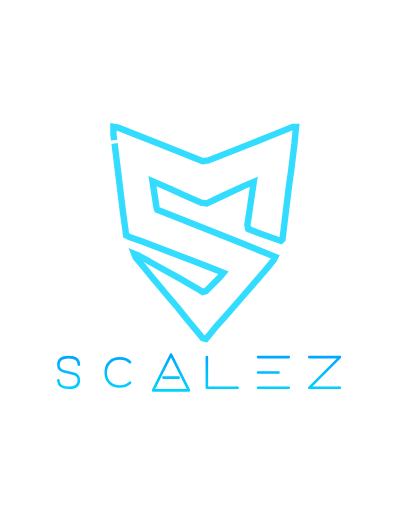
t = 0.00 s
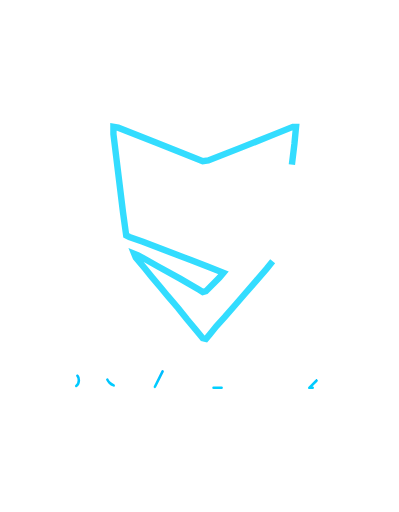
t = 1.25 s
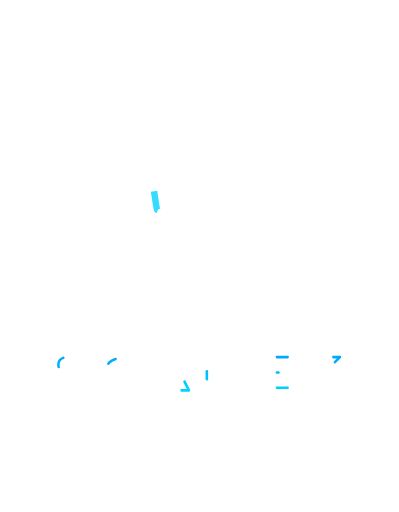
t = 2.75 s
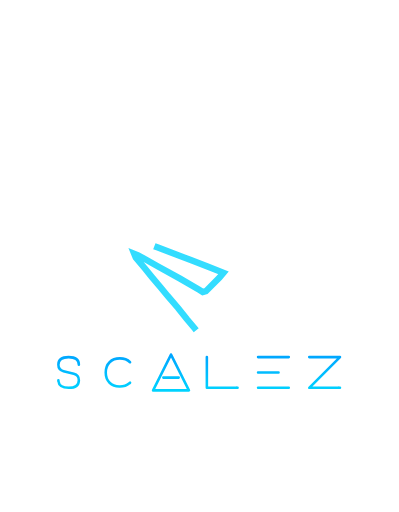
t = 4.00 s
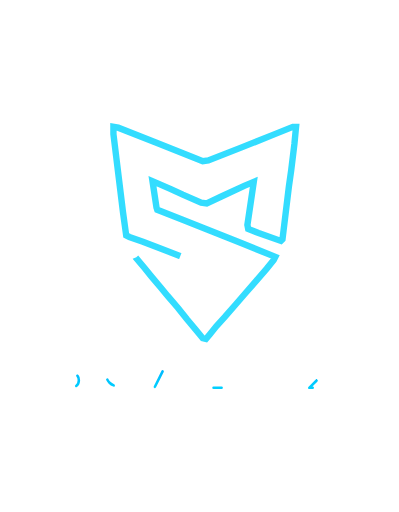
t = 5.25 s
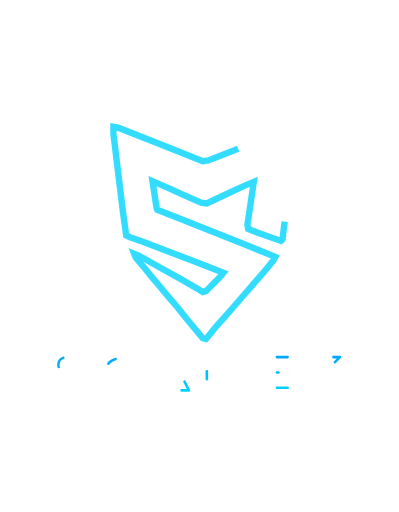
t = 6.75 s

The animated SVG that drew these frames (rendered in a browser with its animation timeline set to each time). Animation: 1 SMIL element (animateTransform=1), 2 CSS @keyframes rules; one cycle of 8.00 s, repeats indefinitely.

<svg xmlns="http://www.w3.org/2000/svg" viewBox="0 0 623 800" width="300" height="400">
  <defs>
    <!-- Blue gradient for the logo and letters -->
    <linearGradient id="blue-gradient" gradientUnits="userSpaceOnUse" y2="2" x2="0" y1="62" x1="0">
      <stop stop-color="#00D4FF" stop-opacity="1" />
      <stop stop-color="#00A3FF" stop-opacity="1" offset="1" />
    </linearGradient>
    
    <!-- Spinning gradient for the logo background -->
    <linearGradient id="blue-spin" gradientUnits="userSpaceOnUse" y2="0" x2="0" y1="64" x1="0">
      <stop stop-color="#00D4FF" stop-opacity="1" />
      <stop stop-color="#00A3FF" stop-opacity="1" offset="1" />
      <animateTransform 
        repeatCount="indefinite" 
        keySplines=".42,0,.58,1;.42,0,.58,1;.42,0,.58,1;.42,0,.58,1;.42,0,.58,1;.42,0,.58,1;.42,0,.58,1;.42,0,.58,1" 
        keyTimes="0; 0.125; 0.25; 0.375; 0.5; 0.625; 0.75; 0.875; 1" 
        dur="8s" 
        values="0 32 32;-270 32 32;-270 32 32;-540 32 32;-540 32 32;-810 32 32;-810 32 32;-1080 32 32;-1080 32 32" 
        type="rotate" 
        attributeName="gradientTransform" 
      />
    </linearGradient>
    
    <!-- CSS Animations as SVG animations -->
    <style type="text/css">
      @keyframes dashArray {
        0% { stroke-dasharray: 0 1 359 0; }
        50% { stroke-dasharray: 0 359 1 0; }
        100% { stroke-dasharray: 359 1 0 0; }
      }
      
      @keyframes dashOffset {
        0% { stroke-dashoffset: 365; }
        100% { stroke-dashoffset: 5; }
      }
      
      .logo-animation {
        animation: dashArray 6s ease-in-out infinite, dashOffset 6s linear infinite;
      }
      
      .letter-animation {
        animation: dashArray 2s ease-in-out infinite, dashOffset 2s linear infinite;
      }
    </style>
  </defs>
  
  <!-- Main container group -->
  <g transform="translate(50, 50)">
    <!-- SCALEZ Logo Background - Centered properly -->
    <path 
      d="M152.012 148.274L159.488 149.52L219.296 173.194L279.104 196.868L291.564 201.852L300.286 200.606L351.372 180.67L401.212 160.734L432.362 148.274H437.346L434.854 174.44L429.87 215.558L426.132 241.724L416.164 323.96L413.672 326.452L378.784 313.992L362.586 307.762L361.34 301.532L371.308 234.248L356.356 240.478L321.468 256.676L297.794 267.89L289.072 266.644L260.414 254.184L241.724 245.462L213.066 233.002L219.296 274.12L220.542 277.858L259.168 292.81L296.548 307.762L352.618 330.19L404.95 351.372L402.458 356.356L391.244 370.062L375.046 388.752L358.848 407.442L342.65 426.132L326.452 444.822L312.746 459.774L302.778 472.234L296.548 479.71L291.564 478.464L280.35 464.758L266.644 448.56L252.938 431.116L236.74 412.426L225.526 398.72L211.82 382.522L200.606 368.816L186.9 352.618L184.408 346.388L190.638 348.88L221.788 366.324L255.43 385.014L285.334 402.458L291.564 406.196L296.548 404.95L317.73 383.768L323.96 376.292L299.04 366.324L272.874 356.356L220.542 336.42L198.114 327.698L176.932 320.222L171.948 317.73L166.964 281.596L152.012 159.488V148.274Z" 
      fill="none"
      stroke="url(#blue-gradient)"
      stroke-width="10"
      opacity="0.8"
      class="logo-animation"
      pathLength="360"
      transform="translate(-25, 0)"
    />
    
    <!-- SCALEZ Letters Group - Clean outlines only -->
    <g transform="translate(25, 500)">
      <!-- S -->
      <path 
        fill="none"
        stroke-linejoin="round" 
        stroke-linecap="round" 
        stroke-width="4" 
        stroke="url(#blue-gradient)" 
        d="M 48 20 Q 48 8, 32 8 Q 16 8, 16 20 Q 16 28, 24 30 Q 32 32, 40 34 Q 48 36, 48 44 Q 48 56, 32 56 Q 16 56, 16 44" 
        class="letter-animation"
        pathLength="360" 
        transform="translate(0, 0)"
      />
      
      <!-- C -->
      <path 
        fill="none"
        stroke-linejoin="round" 
        stroke-linecap="round" 
        stroke-width="4" 
        stroke="url(#blue-gradient)" 
        d="M 48 16 C 40 8, 24 8, 16 16 C 8 24, 8 40, 16 48 C 24 56, 40 56, 48 48" 
        class="letter-animation"
        pathLength="360" 
        transform="translate(80, 0)"
      />
      
      <!-- A -->
      <path 
        fill="none"
        stroke-linejoin="round" 
        stroke-linecap="round" 
        stroke-width="4" 
        stroke="url(#blue-gradient)" 
        d="M 32 4 L 60 60 H 4 Z M 20 40 H 44" 
        class="letter-animation"
        pathLength="360" 
        transform="translate(160, 0)"
      />
      
      <!-- L -->
      <path 
        fill="none"
        stroke-linejoin="round" 
        stroke-linecap="round" 
        stroke-width="4" 
        stroke="url(#blue-gradient)" 
        d="M 8 8 V 56 H 56" 
        class="letter-animation"
        pathLength="360" 
        transform="translate(240, 0)"
      />
      
      <!-- E -->
      <path 
        fill="none"
        stroke-linejoin="round" 
        stroke-linecap="round" 
        stroke-width="4" 
        stroke="url(#blue-gradient)" 
        d="M 8 8 H 56 M 8 32 H 40 M 8 56 H 56" 
        class="letter-animation"
        pathLength="360" 
        transform="translate(320, 0)"
      />
      
      <!-- Z -->
      <path 
        fill="none"
        stroke-linejoin="round" 
        stroke-linecap="round" 
        stroke-width="4" 
        stroke="url(#blue-gradient)" 
        d="M 8 8 L 56 8 L 8 56 L 56 56" 
        class="letter-animation"
        pathLength="360" 
        transform="translate(400, 0)"
      />
    </g>
  </g>
</svg>
